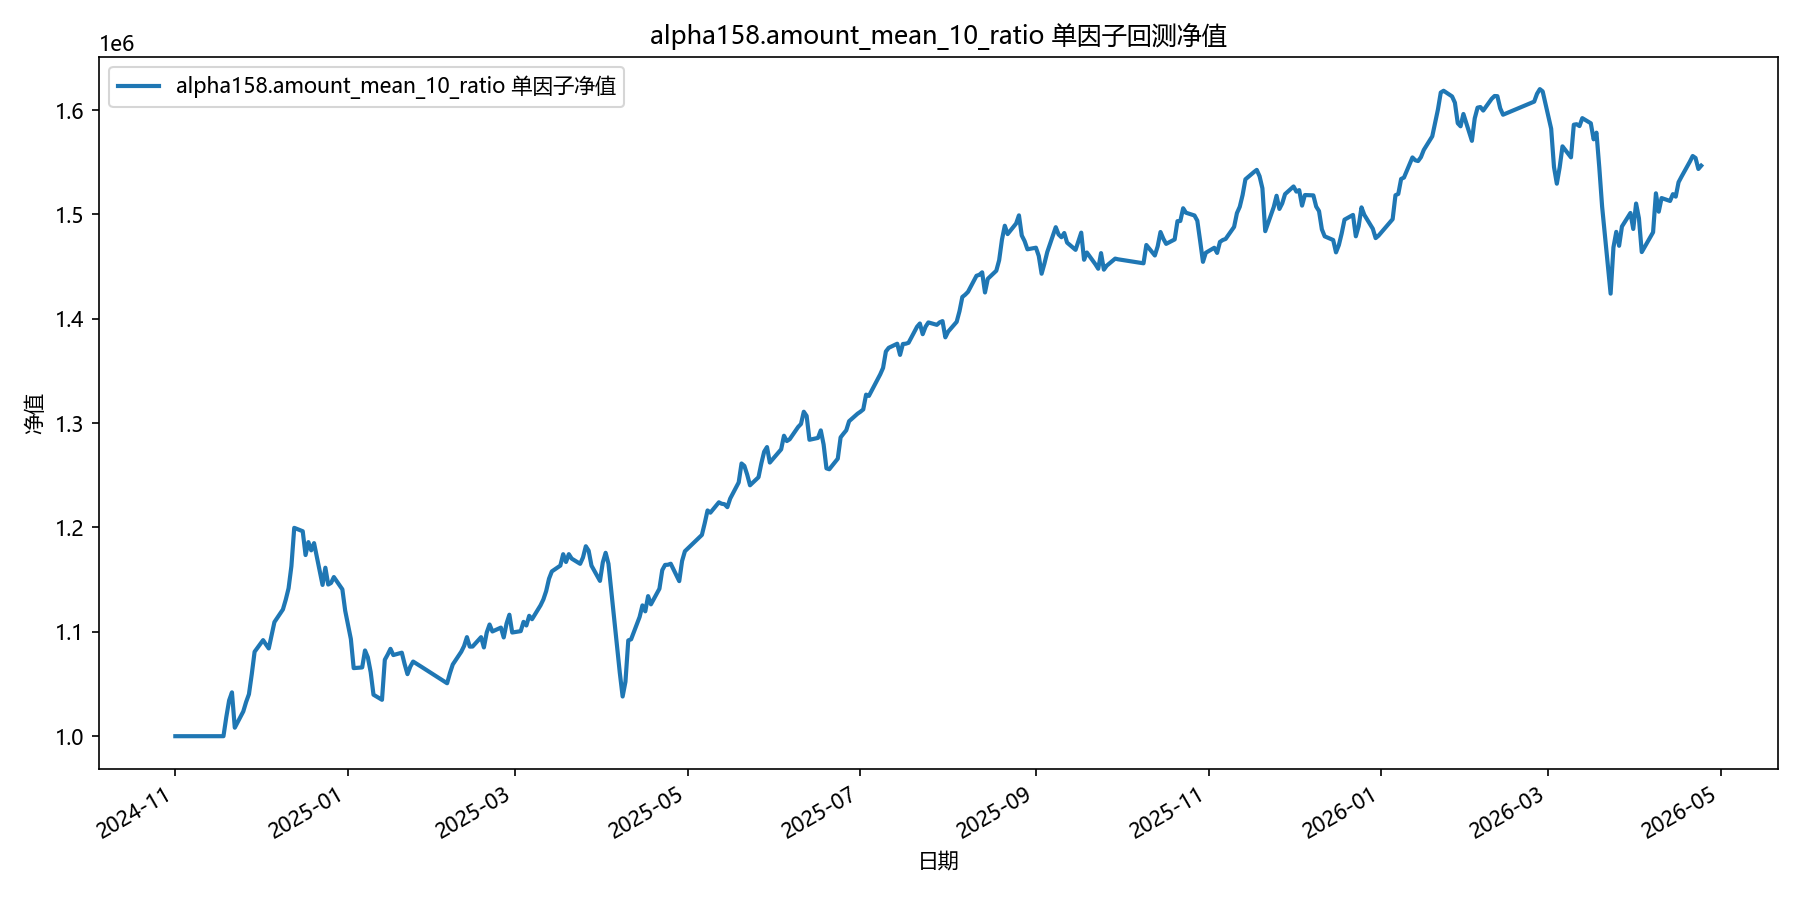

Data behind this chart, as committed beside it:
date, equity
2024-11-01, 1000000
2024-11-04, 1000000
2024-11-05, 1000000
2024-11-06, 1000000
2024-11-07, 1000000
2024-11-08, 1000000
2024-11-11, 1000000
2024-11-12, 1000000
2024-11-13, 1000000
2024-11-14, 1000000
2024-11-15, 1000000
2024-11-18, 1000000
2024-11-19, 1018280
2024-11-20, 1034278
2024-11-21, 1041997
2024-11-22, 1008139
2024-11-25, 1023716
2024-11-26, 1032740
2024-11-27, 1040238
2024-11-28, 1059434
2024-11-29, 1080901
2024-12-02, 1092068
2024-12-03, 1087922
2024-12-04, 1084073
2024-12-05, 1096852
2024-12-06, 1109336
2024-12-09, 1121459
2024-12-10, 1130763
2024-12-11, 1141721
2024-12-12, 1162930
2024-12-13, 1199647
2024-12-16, 1196401
2024-12-17, 1173589
2024-12-18, 1185992
2024-12-19, 1178078
2024-12-20, 1185002
2024-12-23, 1144962
2024-12-24, 1161438
2024-12-25, 1145304
2024-12-26, 1146819
2024-12-27, 1152482
2024-12-30, 1140718
2024-12-31, 1120237
2025-01-02, 1093165
2025-01-03, 1065239
2025-01-06, 1065892
2025-01-07, 1082162
2025-01-08, 1075598
2025-01-09, 1061444
2025-01-10, 1039734
2025-01-13, 1034878
2025-01-14, 1073249
2025-01-15, 1078168
2025-01-16, 1083717
2025-01-17, 1077755
2025-01-20, 1080020
2025-01-21, 1069054
2025-01-22, 1059448
2025-01-23, 1066688
2025-01-24, 1071511
... 299 more rows
